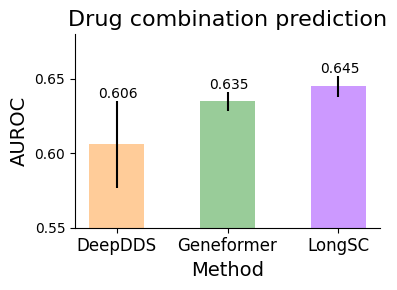

This figure's Python source:
import matplotlib.pyplot as plt
from matplotlib import pyplot
import numpy as np


# 设置 matplotlib 使用 TrueType 字体 (Type 42) 而不是 Type 3
plt.rcParams['pdf.fonttype'] = 42
plt.rcParams['ps.fonttype'] = 42

# 设置全局字体，可以选择其他常见的字体，比如 Arial
plt.rcParams['font.family'] = 'DejaVu Sans'  # 或者 'Arial'

color_dict = {'DeepDDS': '#FFCC99',
              'Geneformer': '#99CC99',
              'LongSC': '#CC99FF'}

data1 = np.array([
    [0.606],
    [0.63497],
    [0.645]
])
errors = np.array([
    [0.029],
    [0.0065],
    [0.007]
])


bar_width=0.3
models = ['DeepDDS', 'Geneformer',  'LongSC']
colors = [color_dict[model] for model in models]
 
fig, ax = plt.subplots()
indices = np.array([0, 2, 4])
fig.set_size_inches(4, 3)

width = 1 / (len(models) + 1)
values = data1
for model_idx, model in enumerate(models):
    ax.bar([(indices * width)[model_idx]], values[model_idx], yerr = errors[model_idx], width=width, color = colors[model_idx]) #, color=colors[model_idx % len(colors)])
    ax.text((indices * width)[model_idx]-width/3, values[model_idx] + errors[model_idx] +0.002, f"{values[model_idx][0]:.3f}", color='black', size=10)
ax.set_ylim((0.55, 0.68))
ax.set_yticks(ticks = [0.55, 0.6, 0.65])
ax.set_xlabel('Method', fontsize = 14)
ax.set_ylabel(f'AUROC', fontsize = 14)
#plt.title(f'Histogram of {column} by Model')
ax.set_xticks(ticks=indices * width)
ax.set_xticklabels(models, fontsize=12)

#ax.legend(loc = 'upper right', fontsize=10,frameon=False)
ax.spines['right'].set_visible(False)
ax.spines['top'].set_visible(False)

#fig.subplots_adjust(hspace=0, wspace=0.1)

ax.set_title('Drug combination prediction', fontsize = 16)
fig.tight_layout()
fig.savefig(f'drug_combination_prediction.pdf',format="pdf", bbox_inches="tight",dpi = 300)
fig = None
plt.close()
